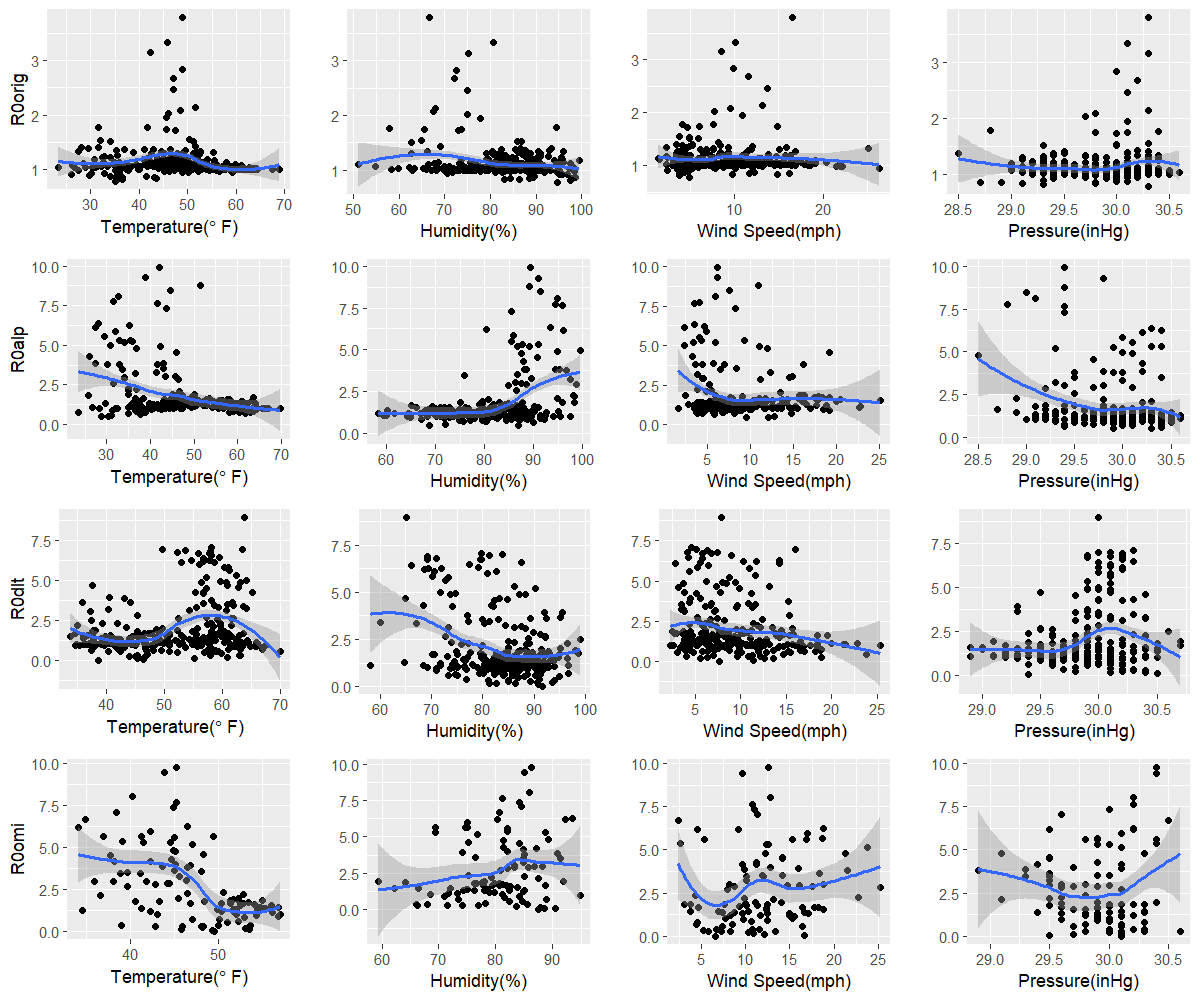

The file beside this chart, header and first rows:
orig, 35, 94.8, 4.9, 30.3
alp, 28.8, 68.7, 12.1, 30.3
dlt, 38.6, 91.7, 7.7, 29.4
omi, 49.5, 87.5, 6.6, 30.1
